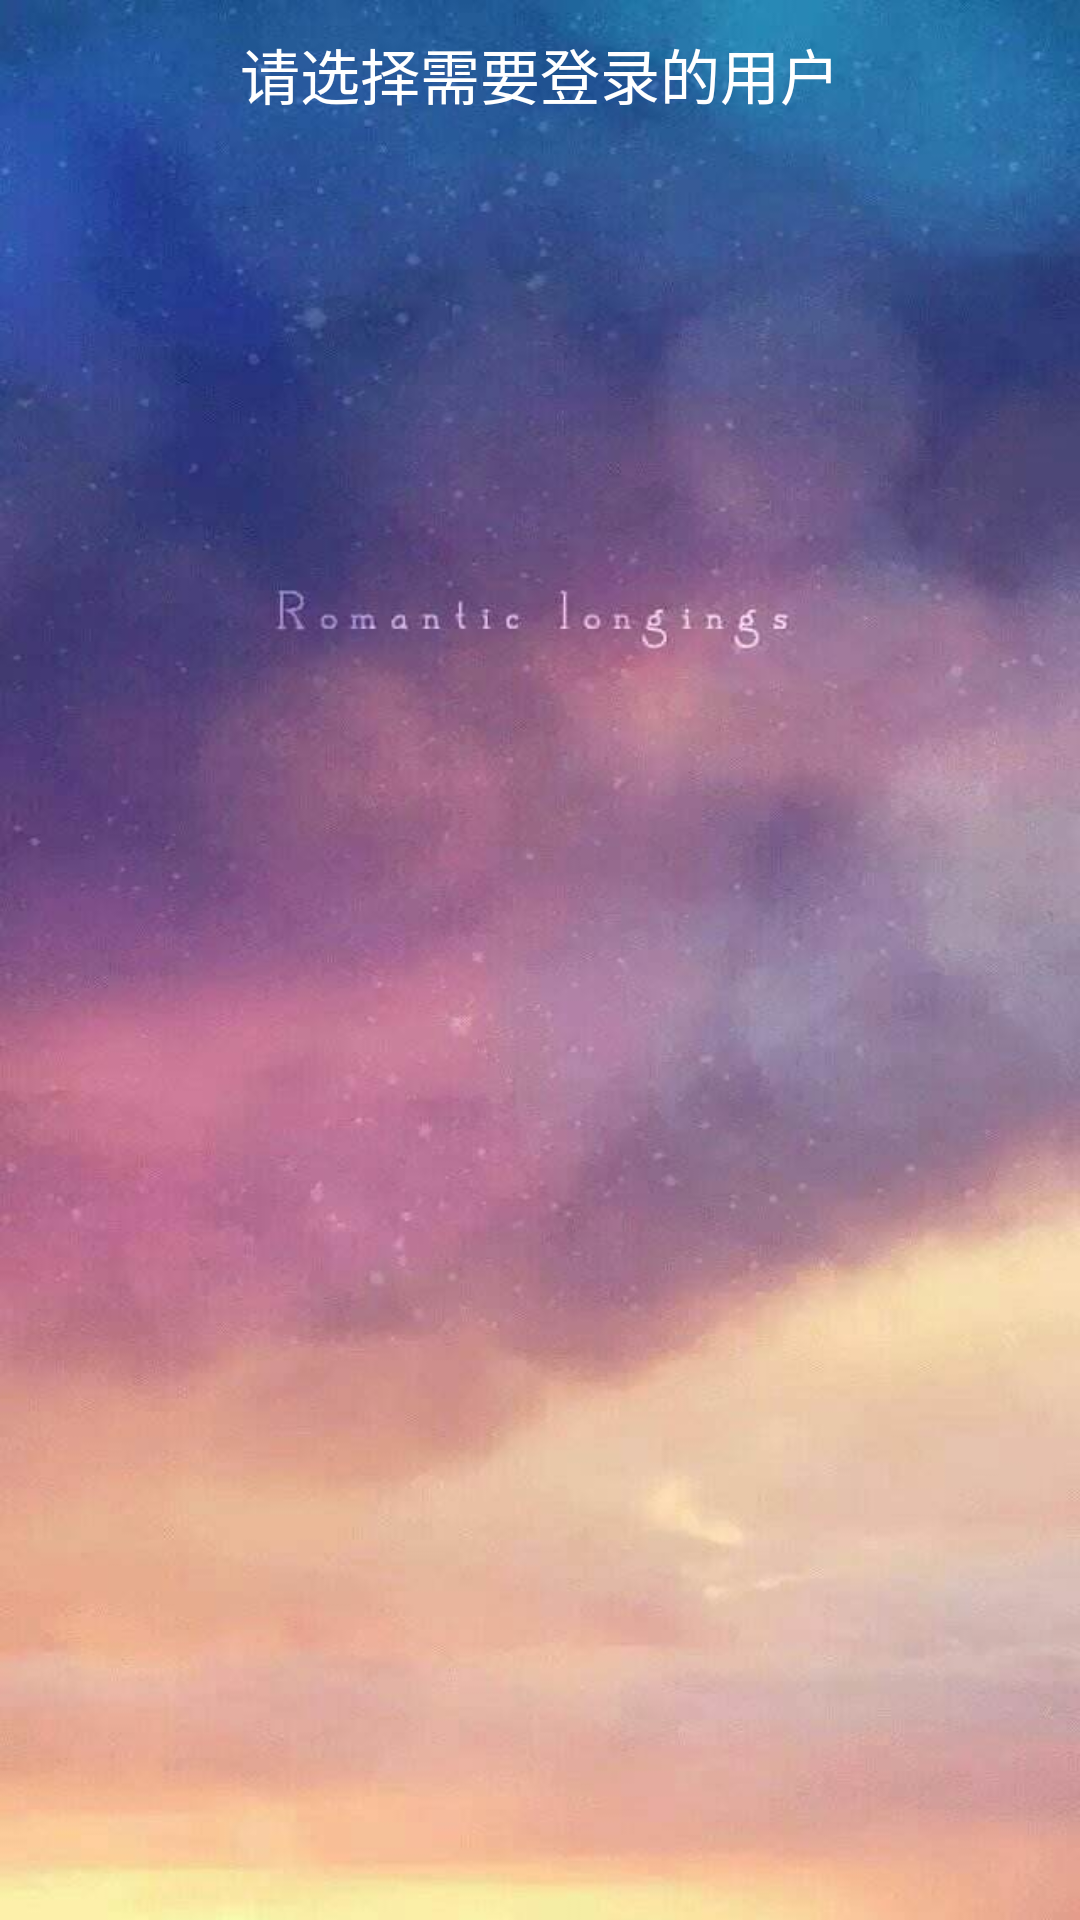

Layout XML and referenced resources for this Android screen:
<!-- AndroidManifest.xml: application theme AppTheme -->
<!-- res/layout/activity_select_user.xml -->
<?xml version="1.0" encoding="utf-8"?>
<LinearLayout xmlns:android="http://schemas.android.com/apk/res/android"
    xmlns:app="http://schemas.android.com/apk/res-auto"
    android:orientation="vertical"
    android:layout_width="match_parent"
    android:layout_height="match_parent"
    android:background="@mipmap/love"
    >

    <TextView
        android:layout_width="wrap_content"
        android:layout_height="wrap_content"
        android:text="请选择需要登录的用户"
        android:textColor="#fff"
        android:textSize="20sp"
        android:layout_gravity="center_horizontal"
        android:layout_marginTop="10dp"
        android:layout_marginBottom="10dp"
        />

    <android.support.v7.widget.RecyclerView
        android:id="@+id/rv"
        android:layout_width="match_parent"
        android:layout_height="match_parent"/>



</LinearLayout>
<!-- resources referenced by this layout -->
<resources>
  <!-- mipmap love: jpg bitmap (mipmap-xhdpi, 37760 bytes) -->
  <style name="AppTheme" parent="Theme.AppCompat.Light.NoActionBar">
          
          <item name="colorPrimary">@color/colorPrimary</item>
          <item name="colorPrimaryDark">@color/colorPrimaryDark</item>
          <item name="colorAccent">@color/colorAccent</item>
      </style>
  <color name="colorPrimary">#3F51B5</color>
  <color name="colorPrimaryDark">#000</color>
  <color name="colorAccent">#FF4081</color>
</resources>
